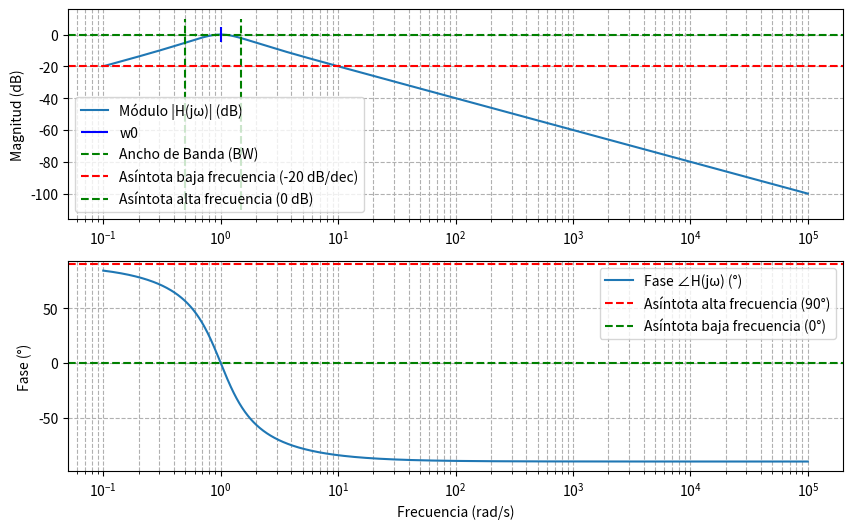
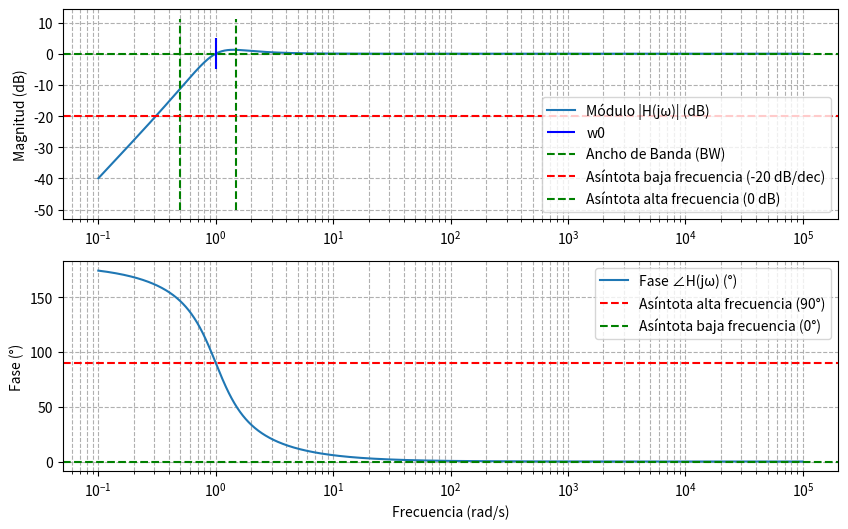

Write the Python code that produced these figures, in order.
import numpy as np
import matplotlib.pyplot as plt
import scipy.signal as sig

plt.close('all')

# Parámetros del circuito 
R = 1  # Resistencia en ohmios
L = 1  # Inductancia en Henrios
C = 1  # Capacitancia en Faradios

def mi_funcion_sen (vmax, dc, ff, ph, nn, fs):
    N = nn
    ts = 1/fs # tiempo de muestreo
    
    # grilla de sampleo temporal
    tt = np.linspace(0, (N-1)*ts, N) #Grilla total de tiempo 
    
    xx = vmax*np.sin(2*np.pi*ff*tt+ph) + dc #Sen (W0 . t + fase) // W0 = 2pi . t 
    
    return tt, xx

#%% Funcion 1

# Definir la función de transferencia H(s) = (R sC) / (1 + R sC + s^2 LC)
num = [R, 0]  # Numerador: R * s
den = [L, R, 1/C]  # Denominador: L * s^2 + R * s + 1/C
w0 = 1/np.sqrt(L*C) 

w0 = 1/np.sqrt(L*C)
Q = (np.sqrt(L*C)*L)/R
BW=w0/Q
# Crear el sistema en función de s
system = sig.TransferFunction(num, den)

# Definir el rango de frecuencias para el análisis
w = np.logspace(-1, 5, 1000) # Frecuencia de 10^-1 a 10^5 rad/s #!! De cambiar los valores de RLC hay que prestar atencion al rango de frecuencias
# Obtener la respuesta en frecuencia
w, mag, phase = sig.bode(system, w)

# Graficar la respuesta en magnitud
plt.figure(figsize=(10, 6))
plt.subplot(2, 1, 1)
plt.semilogx(w, mag, label="Módulo |H(jω)| (dB)")
#w0
## Señalar el valor específico w0 en el eje x con una marca
##plt.scatter([w0], [np.interp(w0, w, mag)], color='r', zorder=5)  # Marca el punto en (x=w0, y=mag(w0))

# Añadir una pequeña línea vertical en w0 (acortar la longitud de la línea)
plt.vlines(w0, ymin=np.interp(w0, w, mag) - 5, ymax=np.interp(w0, w, mag) + 5, color='b', linestyle='-', label='w0')

#Ancho de banda
plt.vlines([w0 - BW/2, w0 + BW/2], ymin=np.min(mag)-10, ymax=np.max(mag)+10, color='g', linestyle='--', label="Ancho de Banda (BW)")

plt.axhline(-20, color='r', linestyle='--', label="Asíntota baja frecuencia (-20 dB/dec)")
plt.axhline(0, color='g', linestyle='--', label="Asíntota alta frecuencia (0 dB)")
plt.ylabel("Magnitud (dB)")
plt.legend()
plt.grid(True, which="both", linestyle="--")

# Graficar la respuesta en fase
plt.subplot(2, 1, 2)
plt.semilogx(w, phase, label="Fase ∠H(jω) (°)")
plt.axhline(90, color='r', linestyle='--', label="Asíntota alta frecuencia (90°)")
plt.axhline(0, color='g', linestyle='--', label="Asíntota baja frecuencia (0°)")
plt.ylabel("Fase (°)")
plt.xlabel("Frecuencia (rad/s)")
plt.legend()
plt.grid(True, which="both", linestyle="--")

plt.show()



#%% Funcion 2

# Definir la función de transferencia H(s) = (R sC) / (1 + R sC + s^2 LC)
num = [1, 0, 0]  # Numerador: s**2
den = [1, 1/(R*C), 1/(L*C)]  # Denominador: s^2 + s / R*C + 1/L*C

w0 = 1/np.sqrt(L*C)
Q = (np.sqrt(L*C))/R*C
BW=w0/Q

# Crear el sistema en función de s
system = sig.TransferFunction(num, den)

# Definir el rango de frecuencias para el análisis
w = np.logspace(-1, 5, 1000)  # Frecuencia de 10^-1 a 10^5 rad/s

# Obtener la respuesta en frecuencia
w, mag, phase = sig.bode(system, w)

# Graficar la respuesta en magnitud
plt.figure(figsize=(10, 6))
plt.subplot(2, 1, 1)
plt.semilogx(w, mag, label="Módulo |H(jω)| (dB)")
#w0
## Señalar el valor específico w0 en el eje x con una marca
##plt.scatter([w0], [np.interp(w0, w, mag)], color='r', zorder=5)  # Marca el punto en (x=w0, y=mag(w0))

# Añadir una pequeña línea vertical en w0 (acortar la longitud de la línea)
plt.vlines(w0, ymin=np.interp(w0, w, mag) - 5, ymax=np.interp(w0, w, mag) + 5, color='b', linestyle='-', label='w0')

#Ancho de banda
plt.vlines([w0 - BW/2, w0 + BW/2], ymin=np.min(mag)-10, ymax=np.max(mag)+10, color='g', linestyle='--', label="Ancho de Banda (BW)")

plt.axhline(-20, color='r', linestyle='--', label="Asíntota baja frecuencia (-20 dB/dec)")
plt.axhline(0, color='g', linestyle='--', label="Asíntota alta frecuencia (0 dB)")
plt.ylabel("Magnitud (dB)")
plt.legend()
plt.grid(True, which="both", linestyle="--")

# Graficar la respuesta en fase
plt.subplot(2, 1, 2)
plt.semilogx(w, phase, label="Fase ∠H(jω) (°)")
plt.axhline(90, color='r', linestyle='--', label="Asíntota alta frecuencia (90°)")
plt.axhline(0, color='g', linestyle='--', label="Asíntota baja frecuencia (0°)")
plt.ylabel("Fase (°)")
plt.xlabel("Frecuencia (rad/s)")
plt.legend()
plt.grid(True, which="both", linestyle="--")

plt.show()

# # %%Simulacion sinusoidal

# tt, xx = mi_funcion_sen(1, 0, 100, 0, 1000, 1000)

# # Simular la salida del sistema a la señal sinusoidal
# tt2, xx2, _ = sig.lsim(system, xx, tt) #lsim simula una salida y(t) para una entrada x(t), (funcion transferencia, señal de entrada, tiempo)

# # Graficar la entrada y la salida
# plt.figure(figsize=(10, 6))
# plt.subplot(2, 1, 1)
# plt.plot(tt, xx, label="Entrada: Sinusoidal")
# plt.title("Entrada y salida del sistema")
# plt.ylabel("Amplitud")
# plt.legend()
# plt.grid(True)

# plt.subplot(2, 1, 2)
# plt.plot(tt2, xx2, label="Salida: Respuesta del sistema")
# plt.ylabel("Amplitud")
# plt.xlabel("Tiempo (s)")
# plt.legend()
# plt.grid(True)

# plt.show()
